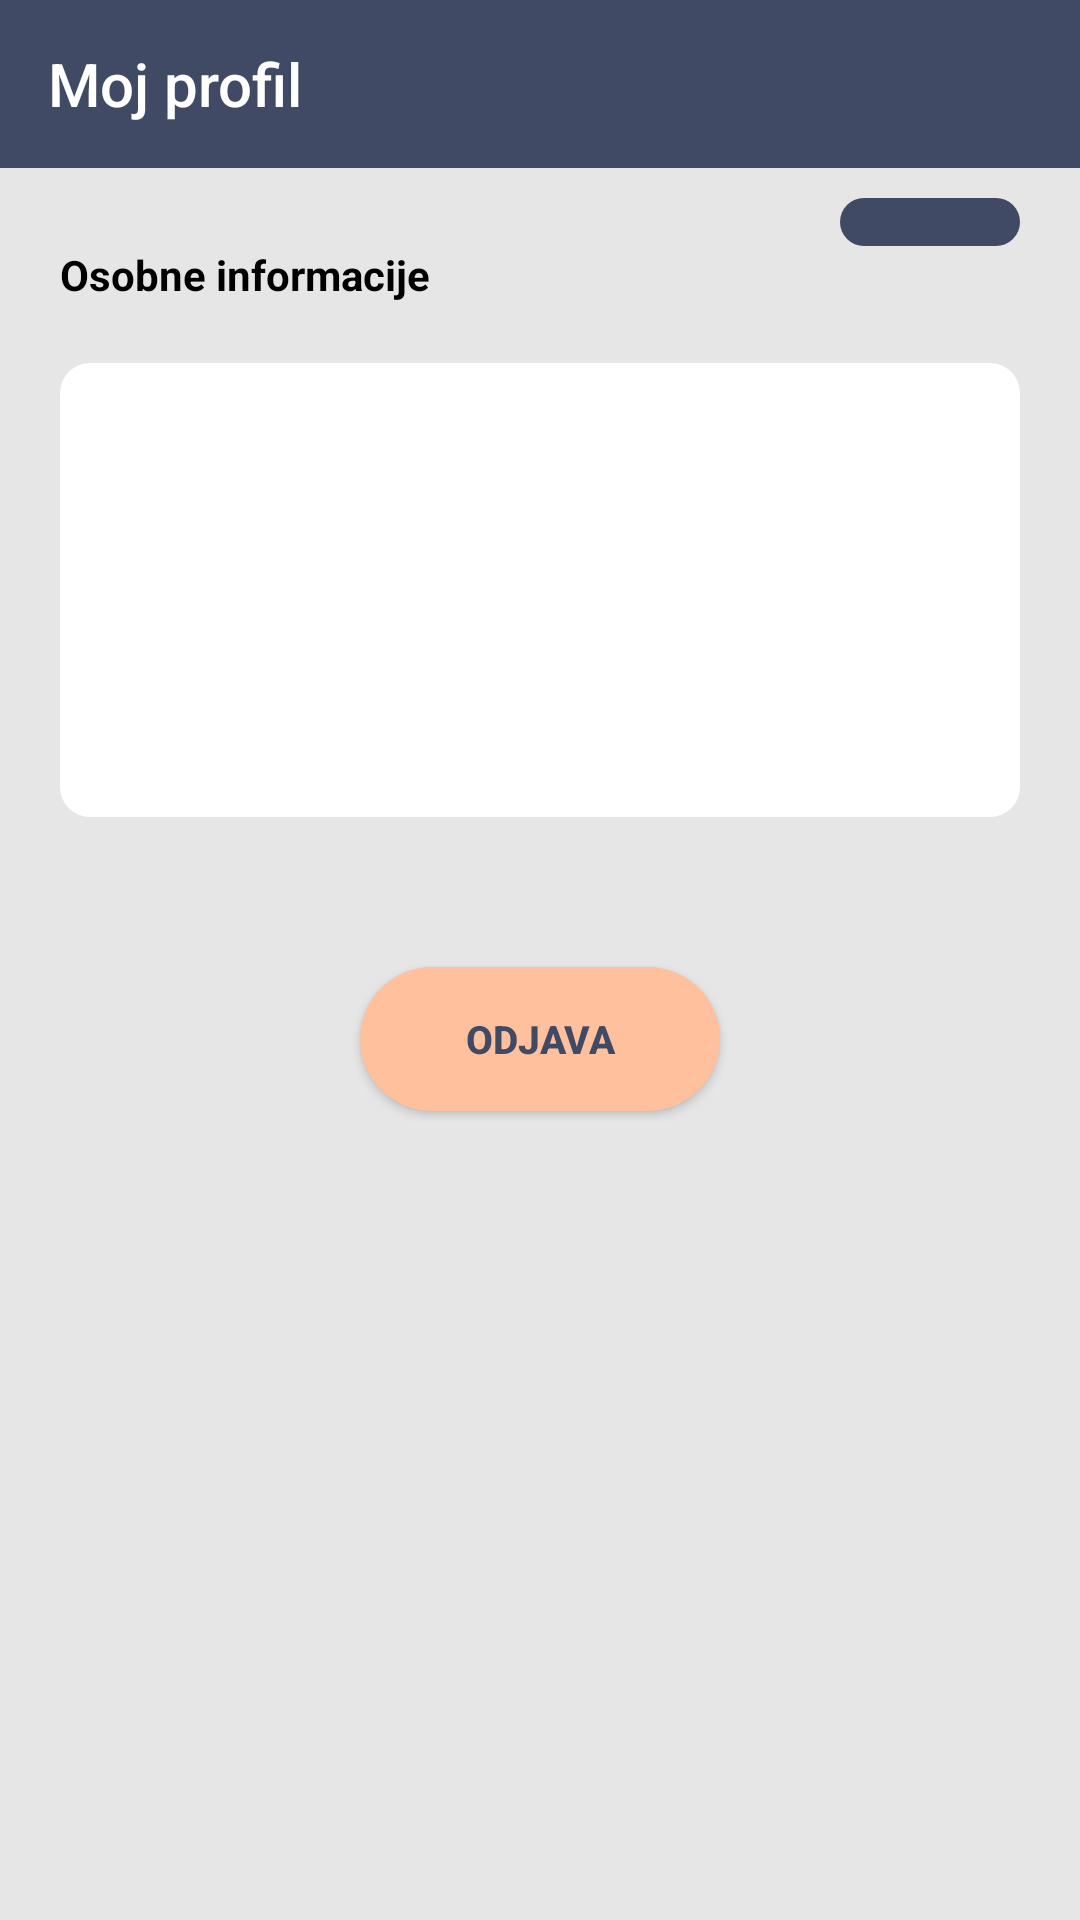

The Android layout XML behind this screen, and the referenced resources:
<!-- AndroidManifest.xml: application theme Theme.Instrukcije -->
<!-- res/layout/fragment_profile.xml -->
<?xml version="1.0" encoding="utf-8"?>
<ScrollView xmlns:android="http://schemas.android.com/apk/res/android"
    xmlns:app="http://schemas.android.com/apk/res-auto"
    xmlns:tools="http://schemas.android.com/tools"
    android:layout_width="match_parent"
    android:layout_height="match_parent"
    android:background="@color/light_gray"
    android:fillViewport="true">

    <androidx.constraintlayout.widget.ConstraintLayout
        android:layout_width="match_parent"
        android:layout_height="wrap_content"
        tools:context=".Fragments.ProfileFragment">

    <com.google.android.material.appbar.MaterialToolbar
        android:id="@+id/profileHeader"
        app:title="Moj profil"
        android:background="@color/primary_color"
        app:titleTextColor="@color/white"
        android:layout_width="match_parent"
        android:layout_height="wrap_content"
        app:layout_constraintTop_toTopOf="parent"
        app:layout_constraintStart_toStartOf="parent"/>

    <ImageButton
        android:id="@+id/settingsButton"
        android:src="@drawable/ic_settings"
        android:background="@drawable/custom_map_buttons"
        android:layout_width="60dp"
        android:layout_height="wrap_content"
        android:padding="8dp"
        android:layout_marginTop="10dp"
        android:layout_marginEnd="20dp"
        app:layout_constraintEnd_toEndOf="parent"
        app:layout_constraintTop_toBottomOf="@id/profileHeader" />

    <TextView
        android:id="@+id/personalInfoTxt"
        android:text="@string/personal_info"
        android:textStyle="bold"
        android:textColor="@color/black"
        android:layout_width="wrap_content"
        android:layout_height="wrap_content"
        app:layout_constraintTop_toBottomOf="@id/settingsButton"
        app:layout_constraintStart_toStartOf="parent"
        android:layout_marginStart="20dp"/>

    <androidx.constraintlayout.widget.ConstraintLayout
        android:id="@+id/personalInfo"
        android:layout_width="match_parent"
        android:layout_height="wrap_content"
        app:layout_constraintTop_toBottomOf="@id/personalInfoTxt"
        app:layout_constraintStart_toStartOf="parent"
        android:padding="20dp"
        android:layout_margin="20dp"
        android:background="@drawable/custom_constraint_layout"
        android:backgroundTint="@color/white">

        <TextView
            android:id="@+id/name"
            android:textColor="@color/primary_color"
            android:layout_width="match_parent"
            android:layout_height="wrap_content"
            android:textSize="15sp"
            app:layout_constraintEnd_toEndOf="parent"
            app:layout_constraintStart_toStartOf="parent"
            app:layout_constraintTop_toTopOf="parent" />

        <TextView
            android:id="@+id/email"
            android:layout_width="match_parent"
            android:layout_height="wrap_content"
            android:textSize="15sp"
            android:textColor="@color/primary_color"
            app:layout_constraintEnd_toEndOf="parent"
            app:layout_constraintStart_toStartOf="parent"
            app:layout_constraintTop_toBottomOf="@id/name"
            android:layout_marginTop="10dp"/>

        <TextView
            android:id="@+id/education"
            android:textColor="@color/primary_color"
            android:layout_width="match_parent"
            android:layout_height="wrap_content"
            android:textSize="15sp"
            app:layout_constraintStart_toStartOf="@id/name"
            app:layout_constraintTop_toBottomOf="@id/email"
            android:layout_marginTop="10dp" />

        <TextView
            android:id="@+id/location"
            android:textColor="@color/primary_color"
            android:textSize="15sp"
            android:layout_width="match_parent"
            android:layout_height="wrap_content"
            app:layout_constraintTop_toBottomOf="@id/education"
            app:layout_constraintStart_toStartOf="parent"
            android:layout_marginTop="10dp" />

    </androidx.constraintlayout.widget.ConstraintLayout>

    <TextView
        android:id="@+id/instructionsInfoTxt"
        android:text="@string/teaching_info"
        android:textColor="@color/black"
        android:textStyle="bold"
        android:layout_width="wrap_content"
        android:layout_height="wrap_content"
        app:layout_constraintTop_toBottomOf="@id/personalInfo"
        app:layout_constraintStart_toStartOf="parent"
        android:layout_margin="20dp"
        android:visibility="gone"/>

    <androidx.constraintlayout.widget.ConstraintLayout
        android:id="@+id/instructionsInfo"
        android:layout_width="match_parent"
        android:layout_height="wrap_content"
        app:layout_constraintTop_toBottomOf="@id/instructionsInfoTxt"
        app:layout_constraintStart_toStartOf="parent"
        android:padding="20dp"
        android:layout_margin="20dp"
        android:background="@drawable/custom_constraint_layout"
        android:backgroundTint="@color/white"
        android:visibility="gone">

        <TextView
            android:id="@+id/subjects"
            android:textColor="@color/primary_color"
            android:layout_width="match_parent"
            android:layout_height="wrap_content"
            android:textSize="15sp"
            app:layout_constraintStart_toStartOf="parent"
            app:layout_constraintTop_toTopOf="parent"/>

        <TextView
            android:id="@+id/price"
            android:textColor="@color/primary_color"
            android:textSize="15sp"
            android:layout_width="match_parent"
            android:layout_height="wrap_content"
            app:layout_constraintTop_toBottomOf="@id/subjects"
            app:layout_constraintStart_toStartOf="@id/subjects"
            android:layout_marginTop="10dp" />


    </androidx.constraintlayout.widget.ConstraintLayout>

    <TextView
        android:id="@+id/additionalInfoTxt"
        android:text="@string/additional_info"
        android:textColor="@color/black"
        android:textStyle="bold"
        android:layout_width="wrap_content"
        android:layout_height="wrap_content"
        app:layout_constraintTop_toBottomOf="@id/instructionsInfo"
        app:layout_constraintStart_toStartOf="parent"
        android:layout_margin="20dp"
        android:visibility="gone"/>

    <androidx.constraintlayout.widget.ConstraintLayout
        android:id="@+id/additionalInfo"
        android:layout_width="match_parent"
        android:layout_height="wrap_content"
        app:layout_constraintTop_toBottomOf="@id/additionalInfoTxt"
        app:layout_constraintStart_toStartOf="parent"
        app:layout_constraintEnd_toEndOf="parent"
        android:padding="20dp"
        android:layout_margin="20dp"
        android:background="@drawable/custom_constraint_layout"
        android:backgroundTint="@color/white"
        android:visibility="gone">

        <RatingBar
            android:id="@+id/rating"
            style="@style/RatingStars"
            android:layout_width="wrap_content"
            android:layout_height="wrap_content"
            app:layout_constraintStart_toStartOf="parent"
            app:layout_constraintTop_toTopOf="parent"/>

        <TextView
            android:id="@+id/availability"
            android:textColor="@color/primary_color"
            android:textSize="15sp"
            android:layout_width="match_parent"
            android:layout_height="wrap_content"
            app:layout_constraintTop_toBottomOf="@id/rating"
            app:layout_constraintStart_toStartOf="@id/rating"
            android:layout_marginTop="10dp" />

    </androidx.constraintlayout.widget.ConstraintLayout>

    <Button
        android:id="@+id/signOutButton"
        android:layout_width="match_parent"
        android:layout_height="wrap_content"
        android:text="@string/logout_profile"
        android:textSize="13sp"
        android:background="@drawable/custom_rounded_button"
        android:backgroundTint="@color/secondary_color"
        android:textColor="@color/primary_color"
        android:textStyle="bold"
        android:layout_marginHorizontal="120dp"
        android:layout_marginVertical="50dp"
        app:layout_constraintEnd_toEndOf="@+id/settingsButton"
        app:layout_constraintTop_toBottomOf="@+id/additionalInfo"/>

    </androidx.constraintlayout.widget.ConstraintLayout>

</ScrollView>
<!-- resources referenced by this layout -->
<resources>
  <color name="black">#FF000000</color>
  <color name="light_gray">#e6e6e6</color>
  <color name="primary_color">#414a64</color>
  <color name="secondary_color">#FFC09E</color>
  <color name="white">#FFFFFFFF</color>
  <!-- drawable custom_constraint_layout (drawable) -->
  <?xml version="1.0" encoding="utf-8"?>
  <shape xmlns:android="http://schemas.android.com/apk/res/android">
      <solid android:color="#FFFFFF"/>
      <stroke android:width="0dip" android:color="@color/primary_color" />
      <corners android:radius="10dip"/>
      <padding android:left="0dip" android:top="0dip"
          android:right="0dip" android:bottom="0dip" />
  </shape>
  <!-- drawable custom_map_buttons (drawable) -->
  <?xml version="1.0" encoding="utf-8"?>
  <shape xmlns:android="http://schemas.android.com/apk/res/android"
      android:shape="rectangle">
      <solid android:color="@color/primary_color" />
      <corners android:radius="50dp" />
  </shape>
  <!-- drawable custom_rounded_button (drawable) -->
  <?xml version="1.0" encoding="utf-8"?>
  <shape xmlns:android="http://schemas.android.com/apk/res/android"
      android:shape="rectangle">
      <solid android:color="@color/primary_color" />
      <corners android:bottomRightRadius="50dp"
          android:bottomLeftRadius="50dp"
          android:topRightRadius="50dp"
          android:topLeftRadius="50dp"/>
  </shape>
  <string name="additional_info">Dodatne informacije</string>
  <string name="logout_profile">ODJAVA</string>
  <string name="personal_info">Osobne informacije</string>
  <string name="teaching_info">Instrukcije</string>
  <style name="RatingStars" parent="Widget.AppCompat.RatingBar.Small">
          <item name="android:progressTint">@color/secondary_color</item>
          <item name="android:progressBackgroundTint">@color/gray</item>
      </style>
  <style name="Theme.Instrukcije" parent="Theme.AppCompat.DayNight.NoActionBar">
          
          <item name="colorPrimary">@color/status_bar</item>
          <item name="colorPrimaryVariant">@color/status_bar</item>
          <item name="colorOnPrimary">@color/white</item>
          
          <item name="colorSecondary">@color/teal_200</item>
          <item name="colorSecondaryVariant">@color/teal_700</item>
          <item name="colorOnSecondary">@color/black</item>
          
          <item name="android:statusBarColor" tools:targetApi="l">?attr/colorPrimaryVariant</item>
          
          <item name="windowNoTitle">true</item>
          <item name="windowActionBar">false</item>
      </style>
  <color name="gray">#424242</color>
  <color name="status_bar">#414a64</color>
  <color name="teal_200">#FF03DAC5</color>
  <color name="teal_700">#FF018786</color>
</resources>
